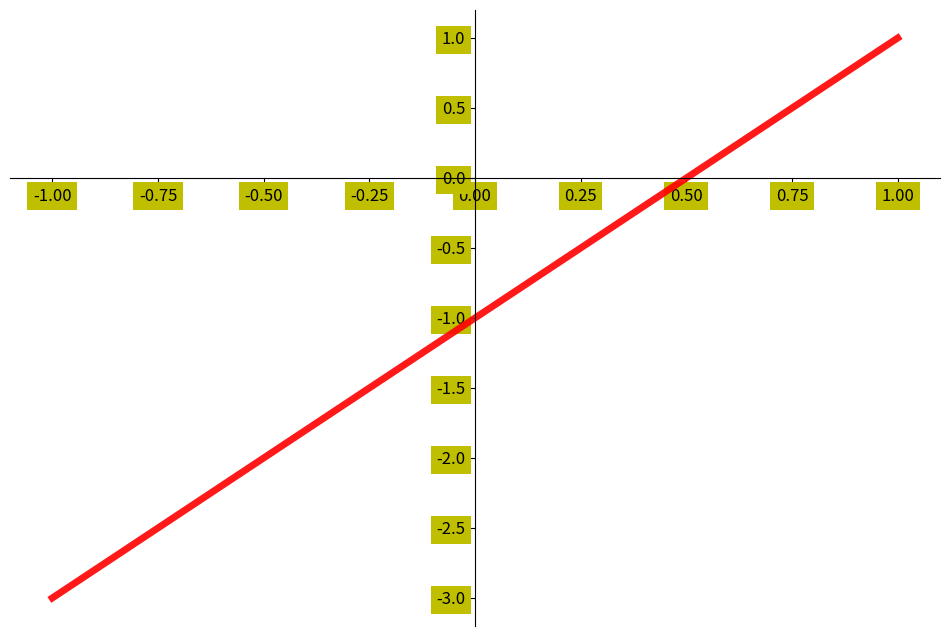

The matplotlib source for this figure:
import matplotlib.pyplot as plt
import numpy as np

x = np.linspace(-1, 1, 50)
y = 2*x -1

plt.figure(figsize=(12, 8))
plt.plot(x, y, color='r', linewidth=5.0, alpha=0.9)

ax = plt.gca()

ax.spines['right'].set_color('none')
ax.spines['top'].set_color('none')

ax.xaxis.set_ticks_position('bottom')
ax.yaxis.set_ticks_position('left')

ax.spines['bottom'].set_position(('data', 0))
ax.spines['left'].set_position(('data', 0))

for label in ax.get_xticklabels() + ax.get_yticklabels():
    label.set_fontsize(12)
    label.set_bbox(dict(facecolor='y', edgecolor='None', alpha=1.0))

plt.show()